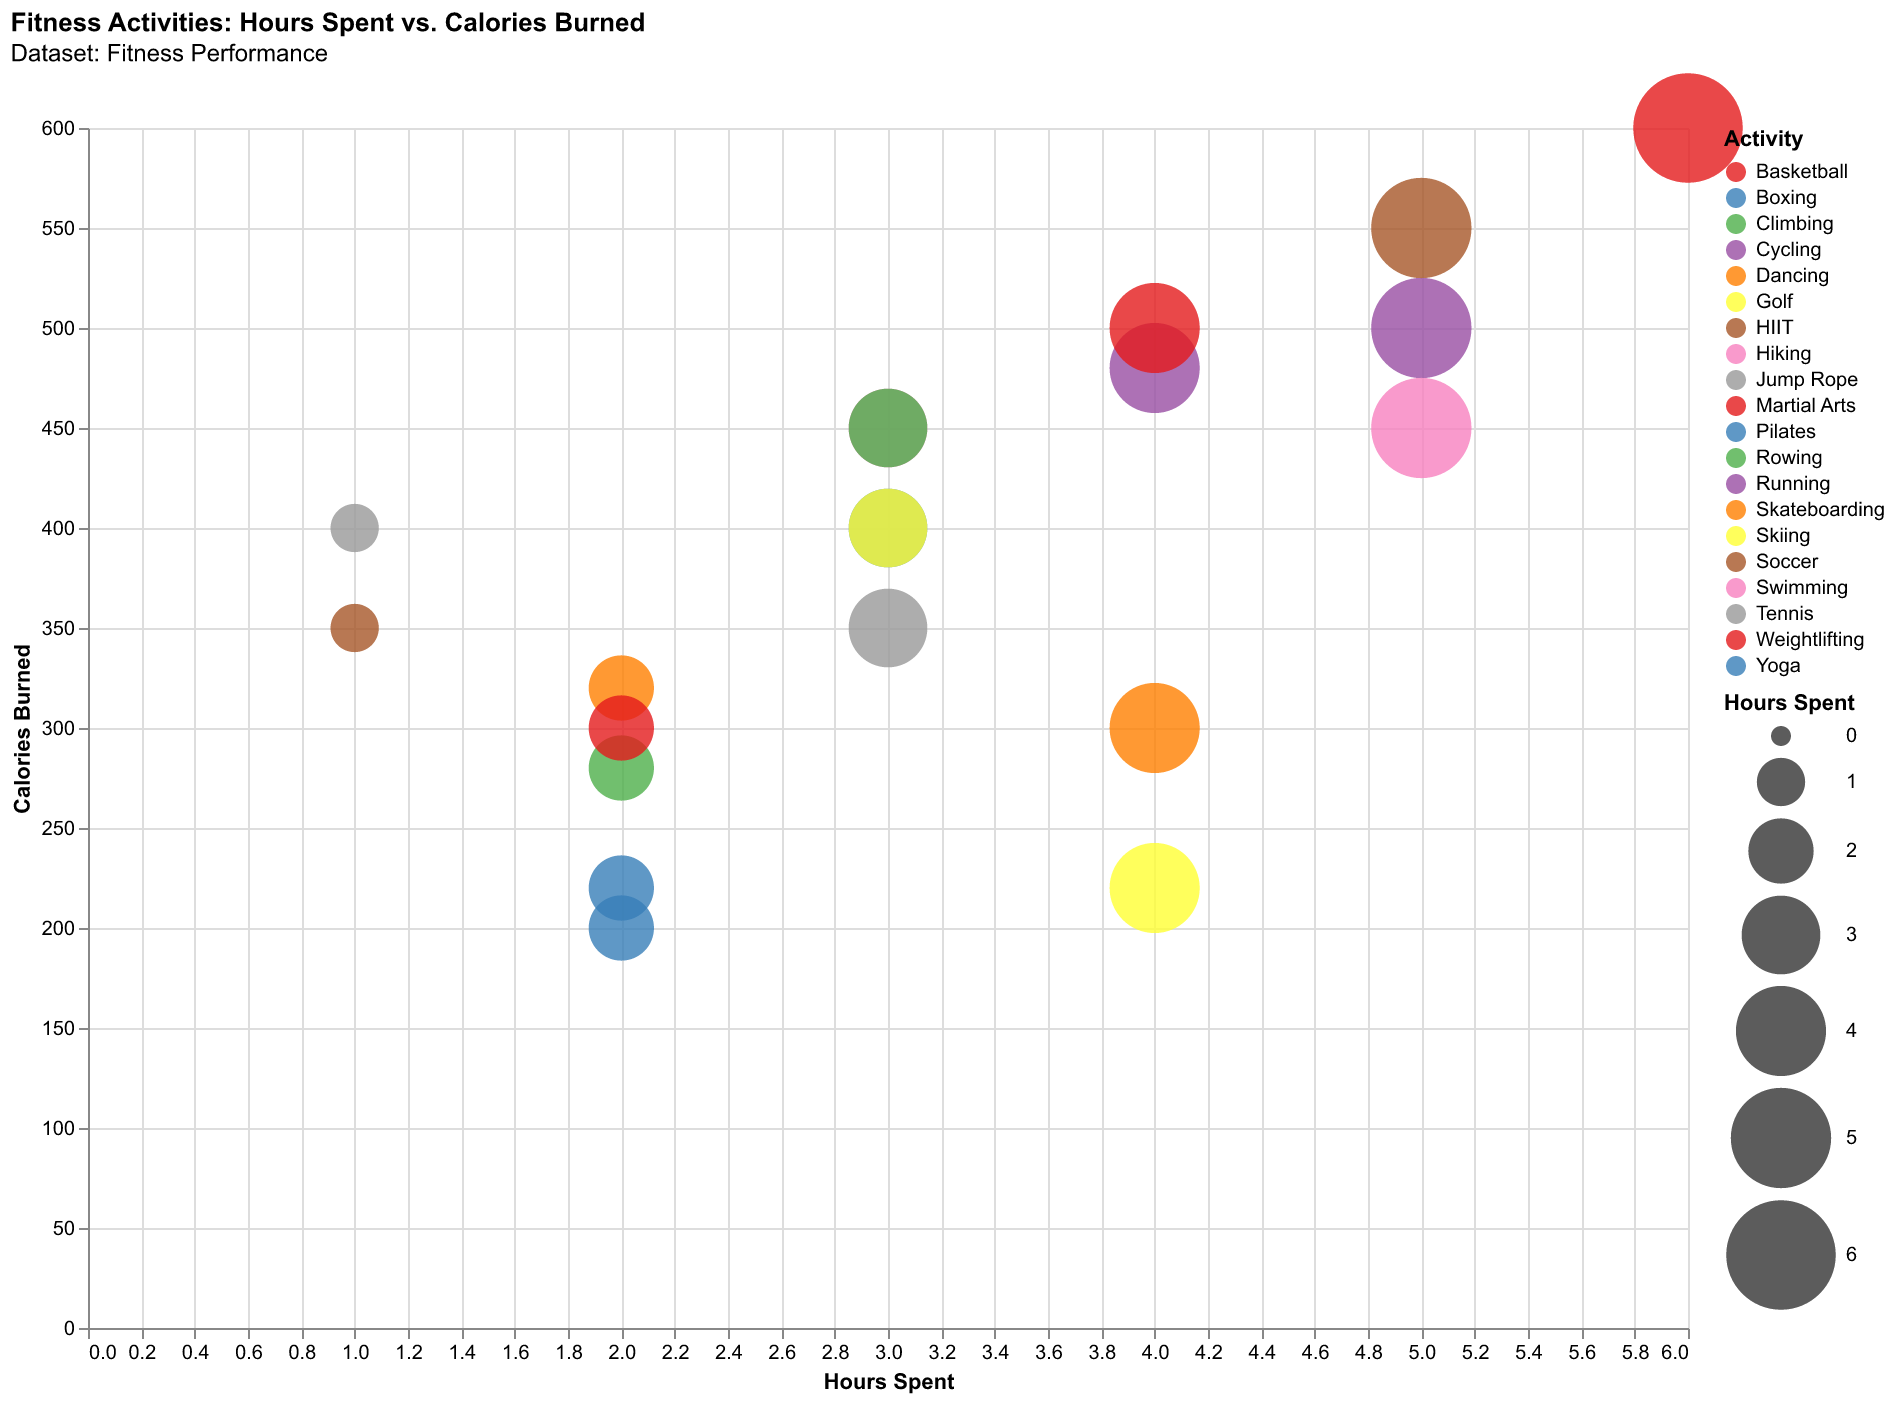

Data behind this chart, as committed beside it:
Activity, Hours Spent, Calories Burned
Running, 5, 500
Swimming, 3, 450
Cycling, 4, 480
Yoga, 2, 200
Weightlifting, 6, 600
HIIT, 1, 350
Pilates, 2, 220
Boxing, 3, 400
Dancing, 4, 300
Rowing, 2, 280
Hiking, 5, 450
Tennis, 3, 350
Basketball, 4, 500
Soccer, 5, 550
Jump Rope, 1, 400
Skateboarding, 2, 320
Climbing, 3, 450
Martial Arts, 2, 300
Golf, 4, 220
Skiing, 3, 400
